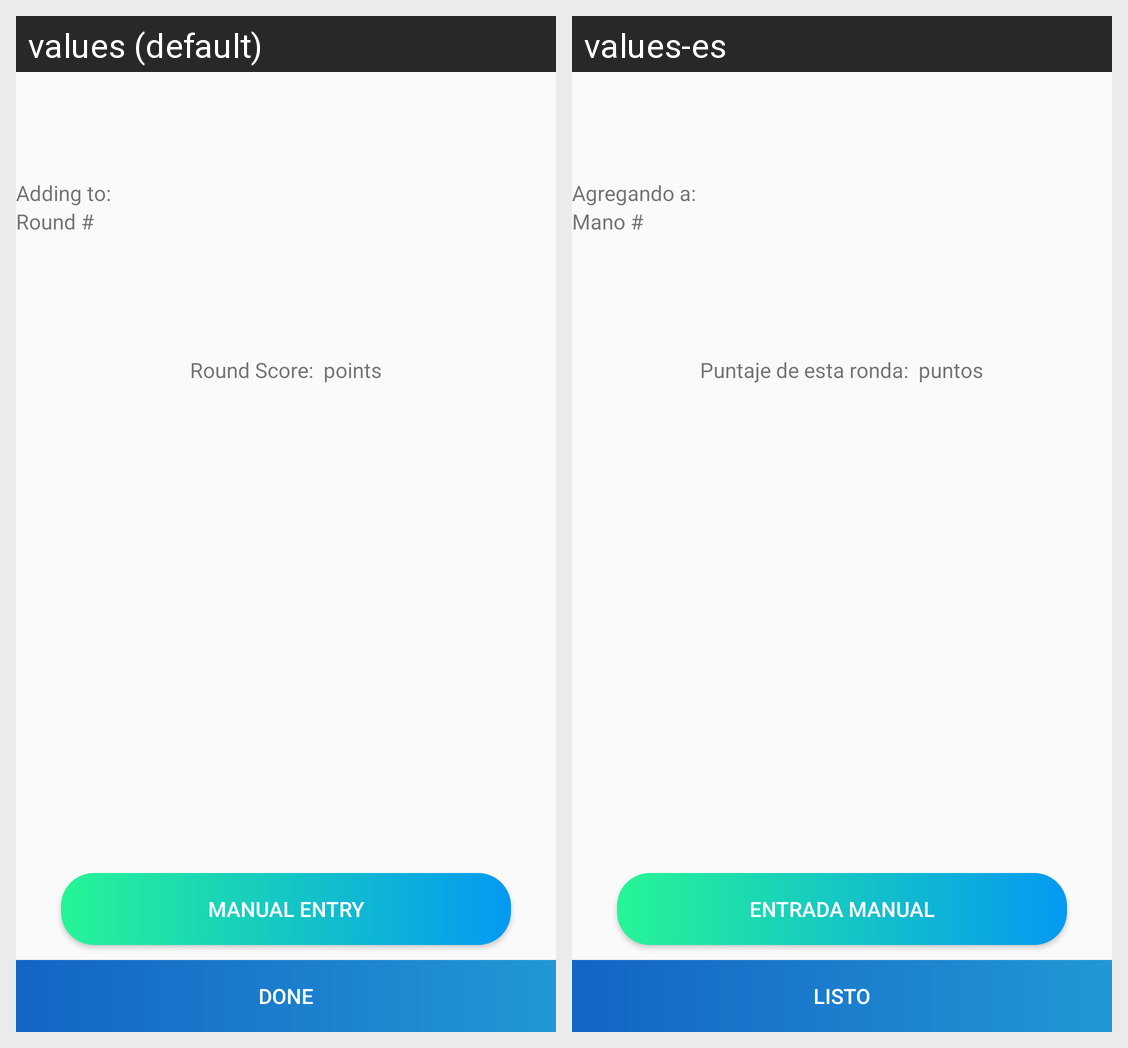

Here is an Android app screen in its default locale and in the app's own translations. Write out the translated-string differences for the strings that appear on this screen.
Android screen res/layout/nuevamano.xml rendered under 2 locales, left to right: values (default), values-es. Device: Nexus 5 (rendered at 1080×1920; each locale shown at half size, 540×960, under a caption strip naming it); theme AppTheme.NoActionBar.
Strings drawn on this screen, with the default value and each locale's value (text and hints the layout hard-codes, and strings that could not be matched under every locale, appear in the picture but are not listed):

agregandoManoA
  values: Adding to: 
  values-es: Agregando a: 

nroMano
  values: Round #
  values-es: Mano #

puntajeDeMano
  values: Round Score: 
  values-es: Puntaje de esta ronda: 

puntos
  values:  points
  values-es:  puntos

entradaManual
  values: MANUAL ENTRY
  values-es: ENTRADA MANUAL

listo
  values: Done
  values-es: Listo
